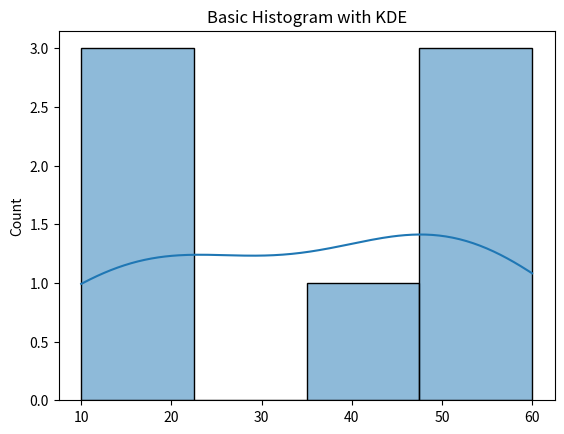

Generate this figure with matplotlib:
import seaborn as sns
import matplotlib.pyplot as plt

sns.histplot([10, 20, 20, 40, 50, 50, 60], kde=True)
plt.title("Basic Histogram with KDE")
plt.show()
